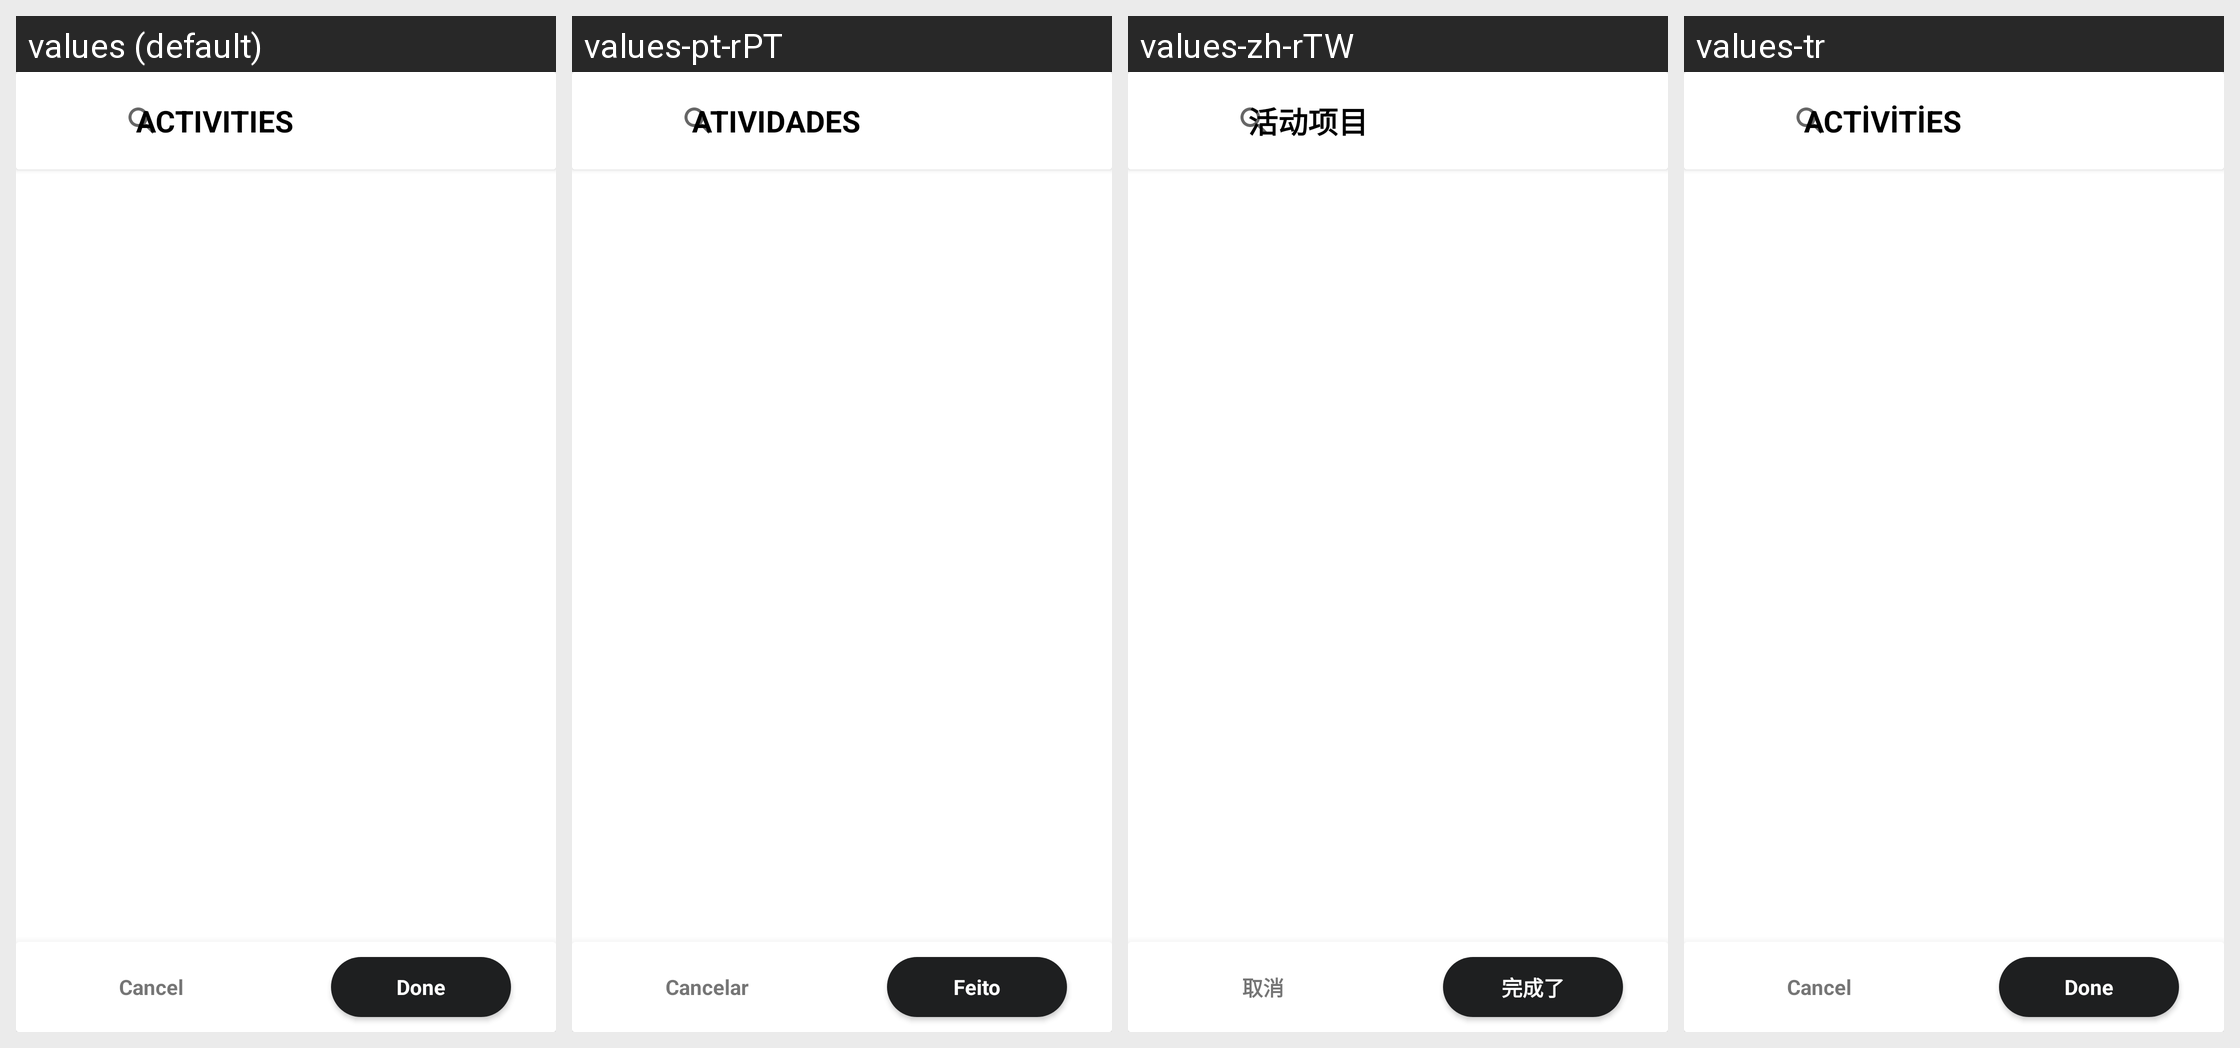

Translations of the strings shown on this Android screen, per locale in the grid:
Android screen res/layout/activity_activity_list.xml rendered under 4 locales, left to right: values (default), values-pt-rPT, values-zh-rTW, values-tr. Device: Nexus 5 (rendered at 1080×1920; each locale shown at half size, 540×960, under a caption strip naming it); theme Theme.MaterialComponents.DayNight.NoActionBar.
Other locales in the repository, not shown: values-ar, values-bg-rBG, values-ca, values-cs, values-da, values-de, values-el, values-en-rGB, values-es, values-et-rEE, values-fa, values-fi, values-fr, values-hi, values-hr, values-hu, values-in, values-it, values-iw, values-ja, values-ko, values-nl, values-no, values-pl, values-pt-rBR, values-ro, values-ru, values-sk, values-sr, values-sr-rCS, values-sv, values-th-rTH, values-uk, values-vi, values-zh.
Strings drawn on this screen, with the default value and each locale's value (text and hints the layout hard-codes, and strings that could not be matched under every locale, appear in the picture but are not listed):

activities
  values: Activities
  values-pt-rPT: Atividades
  values-zh-rTW: 活动项目  [from values-zh]
  values-tr: Activities  [not translated; the default value is used]

cancel
  values: Cancel
  values-pt-rPT: Cancelar
  values-zh-rTW: 取消  [from values-zh]
  values-tr: Cancel  [not translated; the default value is used]

done
  values: Done
  values-pt-rPT: Feito
  values-zh-rTW: 完成了  [from values-zh]
  values-tr: Done  [not translated; the default value is used]
